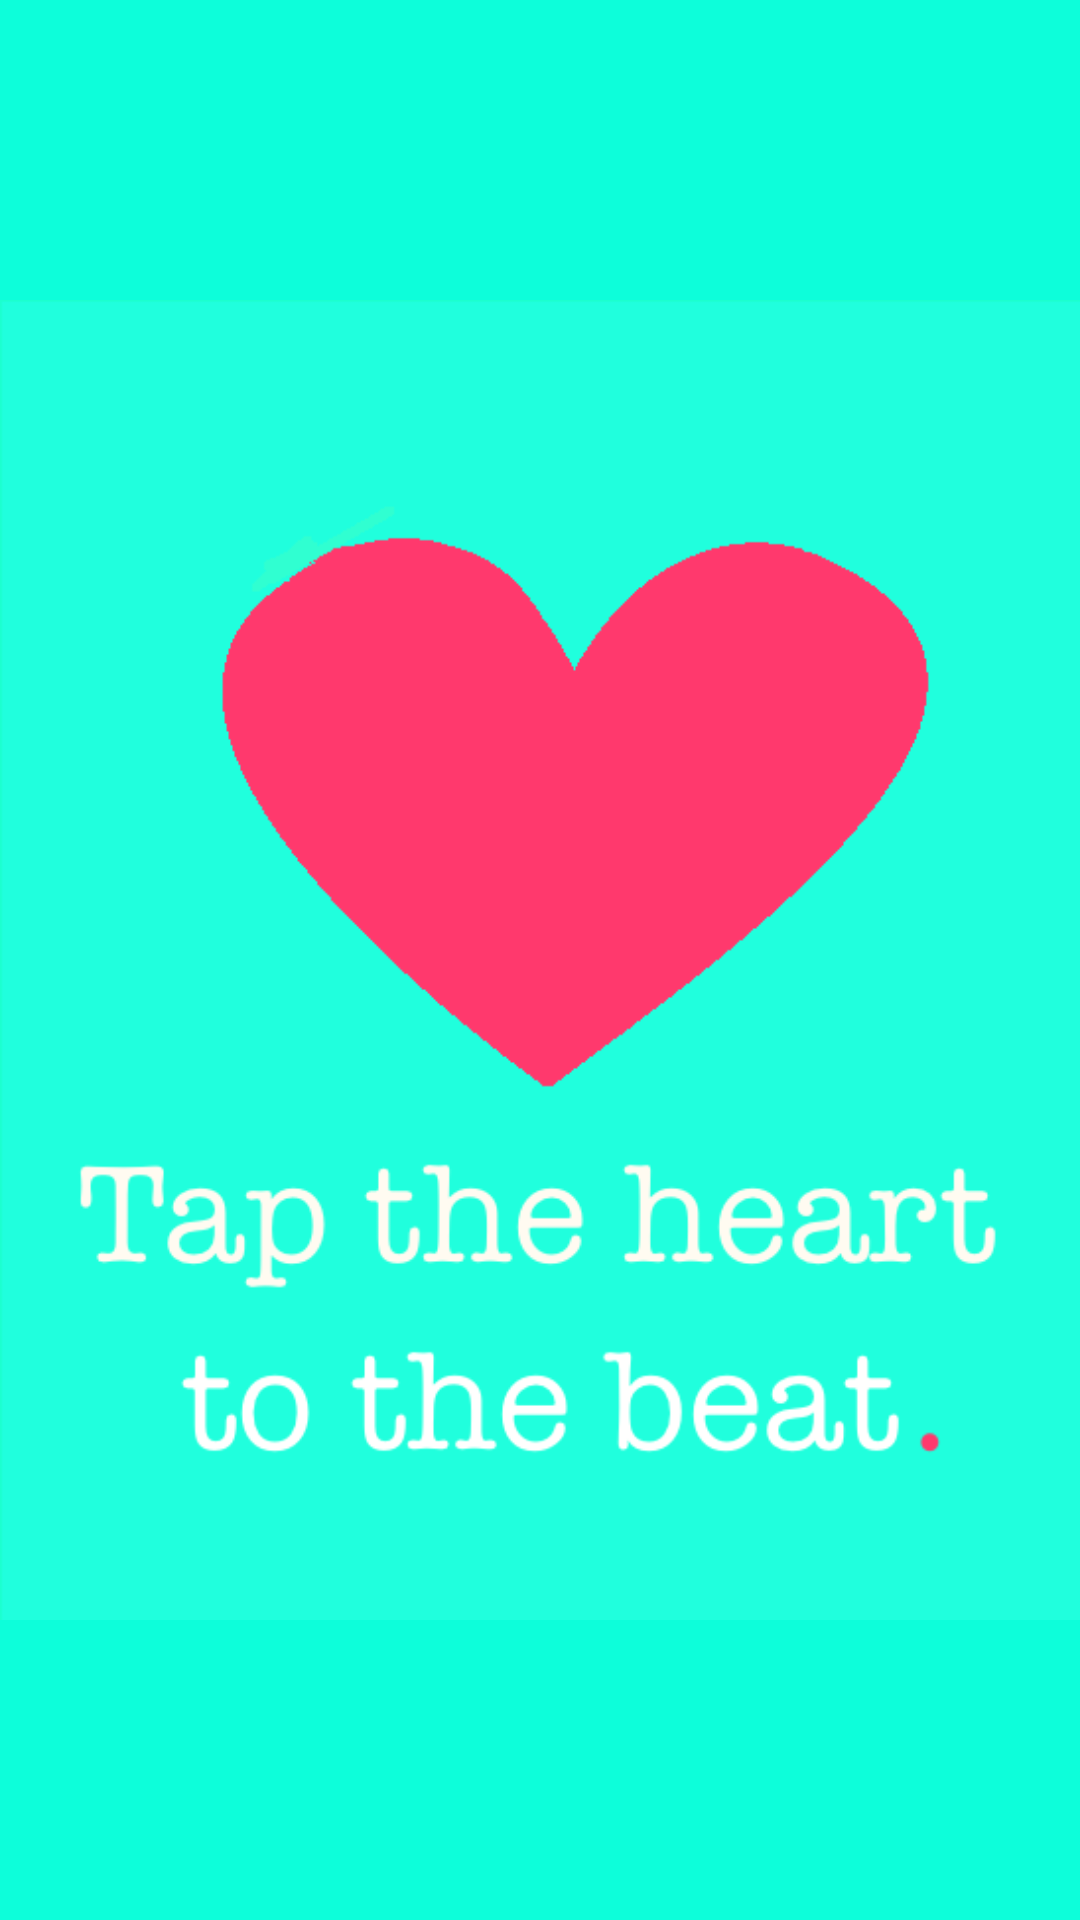

Write the Android layout XML for this screen, with the resource values it uses.
<!-- AndroidManifest.xml: application theme Theme.AppCompat.Light.NoActionBar -->
<!-- res/layout/activity_bpm_music_finder.xml -->
<?xml version="1.0" encoding="utf-8"?>
<RelativeLayout xmlns:android="http://schemas.android.com/apk/res/android"
    xmlns:tools="http://schemas.android.com/tools"
    android:layout_width="match_parent"
    android:layout_height="match_parent"
    tools:context=".BPMMusicFinderActivity"
    android:background="#0cfeda">

    <ImageView
        android:layout_width="wrap_content"
        android:layout_height="wrap_content"
        android:id="@+id/tapBackground"
        android:src="@drawable/bpmtap"
        android:layout_alignParentEnd="true" />

    <Button
        android:layout_width="match_parent"
        android:layout_height="match_parent"
        android:visibility="visible"

        android:id="@+id/tapbutton"
        android:layout_alignTop="@+id/tapBackground"
        android:layout_centerHorizontal="true"
        android:background="#01ffffff" />
</RelativeLayout>
<!-- resources referenced by this layout -->
<resources>
  <!-- drawable bpmtap: png bitmap (drawable, 29771 bytes) -->
</resources>
